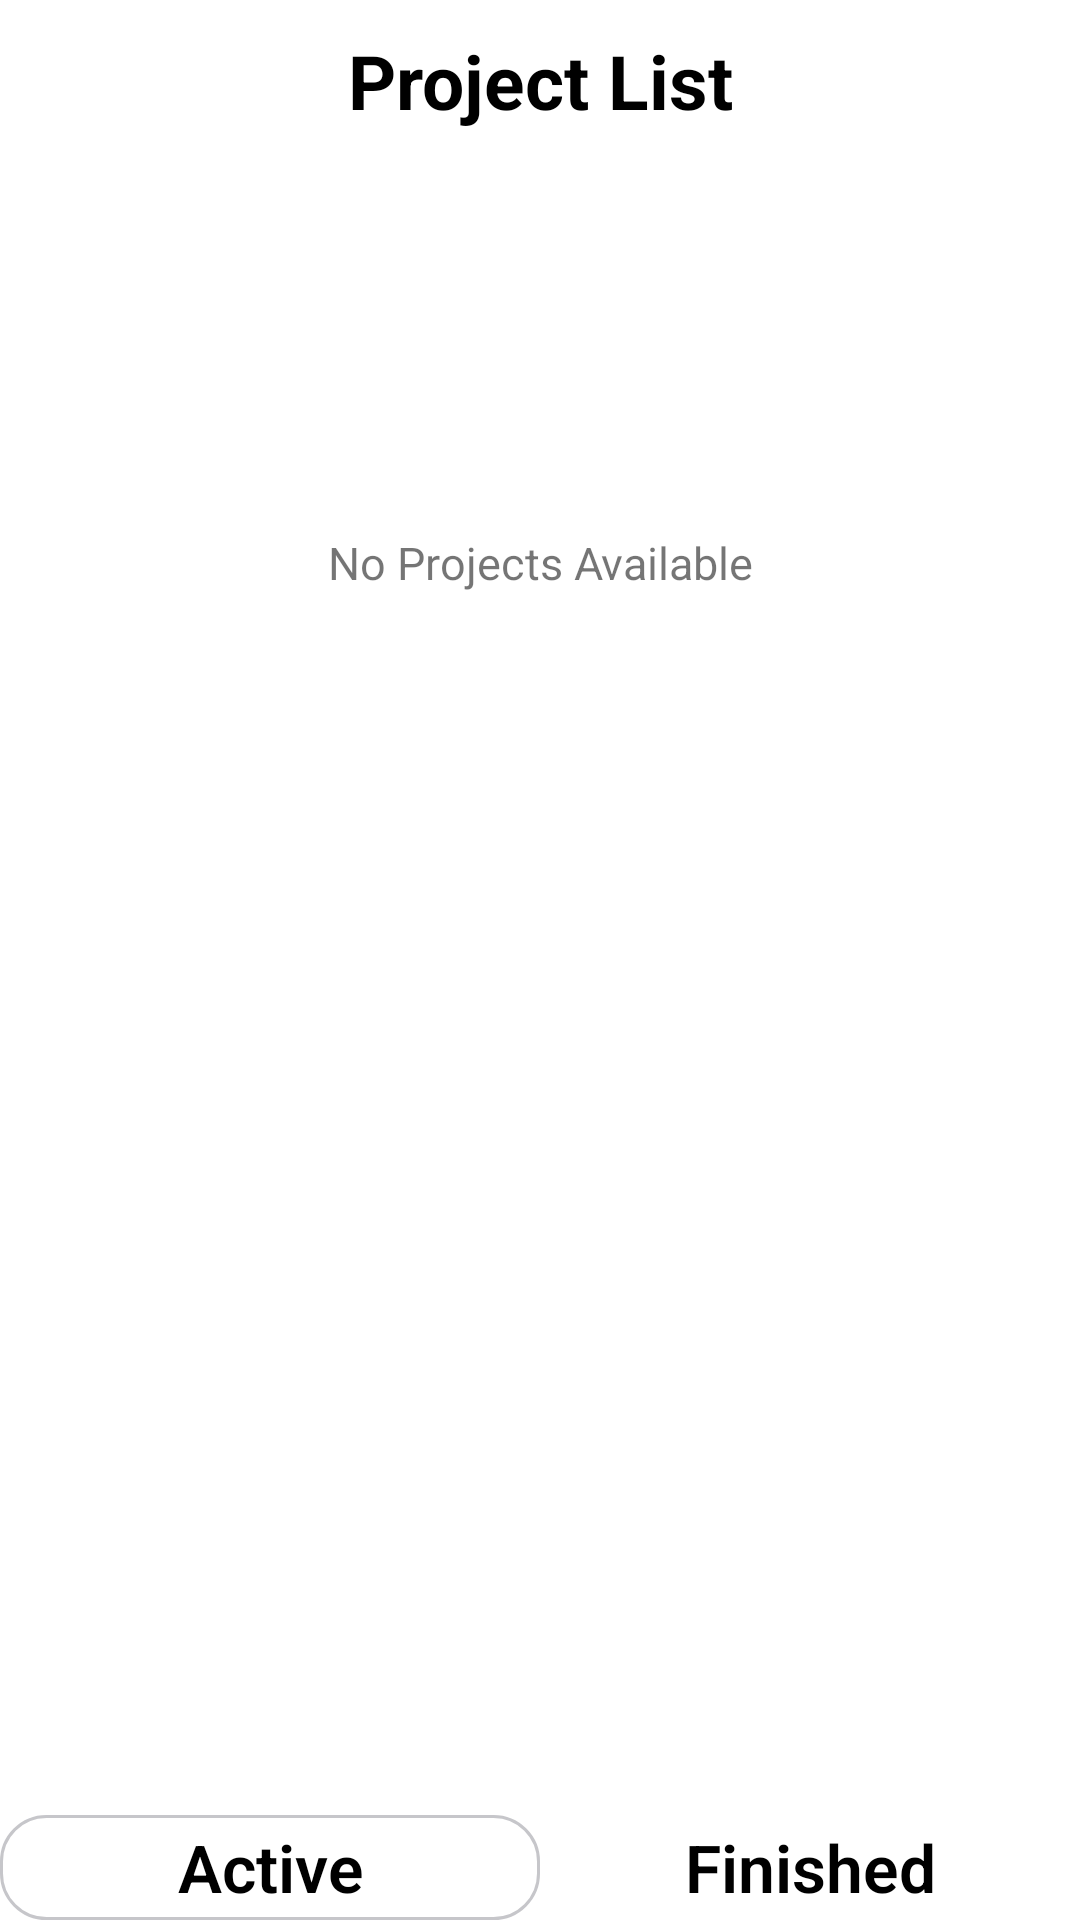

Reconstruct the res/layout file that produces this screen, plus the resources it refers to.
<!-- AndroidManifest.xml: application theme Theme.Luckyimages -->
<!-- res/layout/activity_all_projects.xml -->
<?xml version="1.0" encoding="utf-8"?>
<LinearLayout xmlns:android="http://schemas.android.com/apk/res/android"
    xmlns:app="http://schemas.android.com/apk/res-auto"
    xmlns:tools="http://schemas.android.com/tools"
    android:layout_width="match_parent"
    android:layout_height="match_parent"
    android:background="@color/white"
    android:layout_marginLeft="5dp"
    android:layout_marginRight="5dp"
    android:layout_marginBottom="5dp"
    android:orientation="vertical"
    tools:context=".AllProjects">
    <TextView
        android:layout_marginTop="10dp"
        android:layout_width="match_parent"
        android:layout_height="wrap_content"
        android:text="Project List"
        android:textColor="@color/black"
        android:textStyle="bold"
        android:gravity="center"
        android:textSize="25sp"/>
    <TextView
        android:layout_marginTop="10dp"
        android:id="@+id/noDataTextId"
        android:layout_width="match_parent"
        android:layout_height="0dp"
        android:gravity="center"
        android:textSize="15sp"
        android:text="No Projects Available"
        android:layout_weight="1"/>

    <androidx.recyclerview.widget.RecyclerView
        android:layout_marginTop="10dp"
        android:id="@+id/recycler_view"
        android:layout_width="match_parent"
        android:layout_height="0dp"
        android:layout_weight="1"/>
    <LinearLayout
        android:layout_marginTop="5dp"
        android:layout_width="match_parent"
        android:layout_height="35dp"
        android:layout_alignParentBottom="true"
        android:orientation="horizontal">
            <Button
                android:id="@+id/activePrjButton"
                android:layout_width="0dp"
                android:layout_weight="1"
                android:gravity="center"
                android:textColor="@color/black"
                android:textSize="22dp"
                android:text="Active"
                android:textStyle="bold"
                android:textAllCaps="false"
                android:background="@drawable/button_type_border"
                android:fontFamily="sans-serif-light"
                android:layout_height="match_parent"/>
            <Button
                android:background="@android:color/transparent"
                android:id="@+id/finishedPrjButton"
                android:layout_width="0dp"
                android:layout_weight="1"
                android:textColor="@color/black"
                android:gravity="center"
                android:textStyle="bold"
                android:textAllCaps="false"
                android:fontFamily="sans-serif-light"
                android:textSize="22dp"
                android:text="Finished"
                android:layout_height="match_parent"/>
        </LinearLayout>

</LinearLayout>
<!-- resources referenced by this layout -->
<resources>
  <color name="black">#FF000000</color>
  <color name="white">#FFFFFFFF</color>
  <!-- drawable button_type_border (drawable) -->
  <?xml version="1.0" encoding="utf-8"?>
  <shape xmlns:android="http://schemas.android.com/apk/res/android"
          android:shape="rectangle">
  
  
      <corners
          android:radius="15dp"/>
      <stroke
          android:width="1dp"
          android:color="@color/gray_shade"/>
  
  </shape>
  <style name="Theme.Luckyimages" parent="Theme.AppCompat.Light.DarkActionBar">
          
          <item name="colorPrimary">@color/purple_500</item>
          <item name="colorPrimaryVariant">@color/purple_700</item>
          <item name="colorOnPrimary">@color/white</item>
          
          <item name="colorSecondary">@color/teal_200</item>
          <item name="colorSecondaryVariant">@color/teal_700</item>
          <item name="colorOnSecondary">@color/black</item>
          
          <item name="android:statusBarColor" tools:targetApi="l">?attr/colorPrimaryVariant</item>
          
      </style>
  <color name="gray_shade">#C6C6CA</color>
  <color name="purple_500">#FF6200EE</color>
  <color name="purple_700">#FF3700B3</color>
  <color name="teal_200">#FF03DAC5</color>
  <color name="teal_700">#FF018786</color>
</resources>
